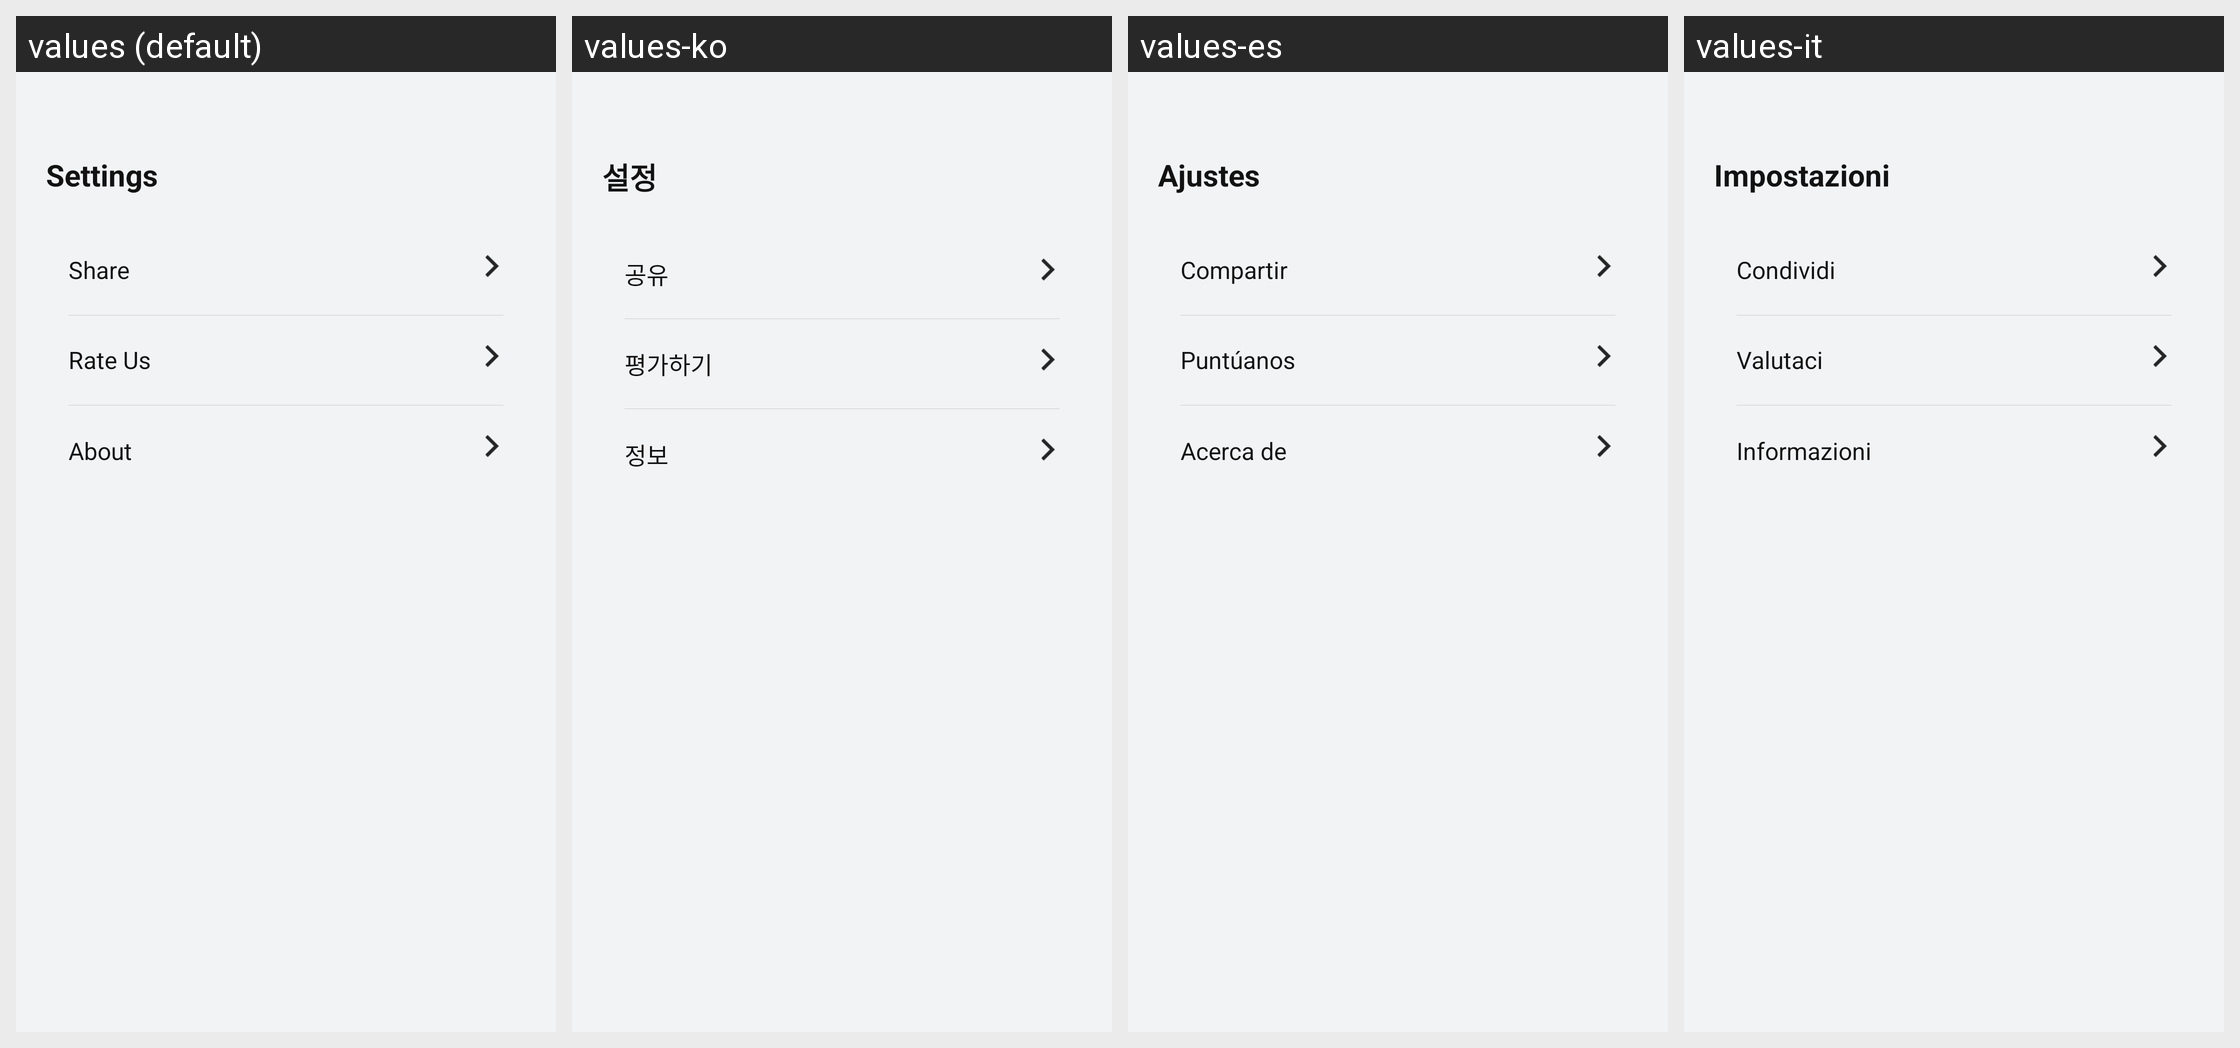

Translations of the strings shown on this Android screen, per locale in the grid:
Android screen res/layout/fragment_settings.xml rendered under 4 locales, left to right: values (default), values-ko, values-es, values-it. Device: Nexus 5 (rendered at 1080×1920; each locale shown at half size, 540×960, under a caption strip naming it); theme Theme.PhoneCleanUp.
Other locales in the repository, not shown: values-de, values-fr, values-ja.
Strings drawn on this screen, with the default value and each locale's value (text and hints the layout hard-codes, and strings that could not be matched under every locale, appear in the picture but are not listed):

settings
  values: Settings
  values-ko: 설정
  values-es: Ajustes
  values-it: Impostazioni

share
  values: Share
  values-ko: 공유
  values-es: Compartir
  values-it: Condividi

rate_us
  values: Rate Us
  values-ko: 평가하기
  values-es: Puntúanos
  values-it: Valutaci

about
  values: About
  values-ko: 정보
  values-es: Acerca de
  values-it: Informazioni
